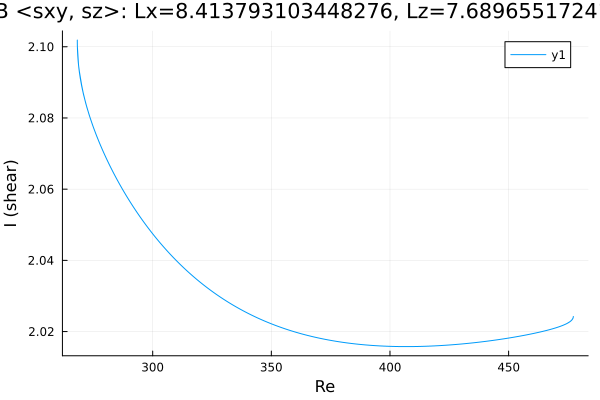

Data behind this chart, as committed beside it:
Re, shear
477.3, 2.024
477.3, 2.024
477.3, 2.024
477.3, 2.024
477.3, 2.024
477.3, 2.024
477.3, 2.024
477.2, 2.024
477.2, 2.024
477.1, 2.024
476.6, 2.023
475.9, 2.023
474.5, 2.022
473.1, 2.022
471.7, 2.021
470.3, 2.021
468.9, 2.021
467.4, 2.021
466, 2.02
464.6, 2.02
463.2, 2.02
461.8, 2.02
460.4, 2.019
459, 2.019
457.5, 2.019
456.1, 2.019
454.7, 2.019
453.3, 2.019
451.9, 2.018
450.5, 2.018
449.1, 2.018
447.6, 2.018
446.2, 2.018
444.8, 2.018
443.4, 2.018
442, 2.017
440.6, 2.017
439.2, 2.017
437.7, 2.017
436.3, 2.017
434.9, 2.017
433.5, 2.017
432.1, 2.017
430.7, 2.017
429.3, 2.016
427.8, 2.016
426.4, 2.016
425, 2.016
423.6, 2.016
422.2, 2.016
420.8, 2.016
419.4, 2.016
417.9, 2.016
416.5, 2.016
415.1, 2.016
413.7, 2.016
412.3, 2.016
410.9, 2.016
409.5, 2.016
408, 2.016
... 522 more rows
